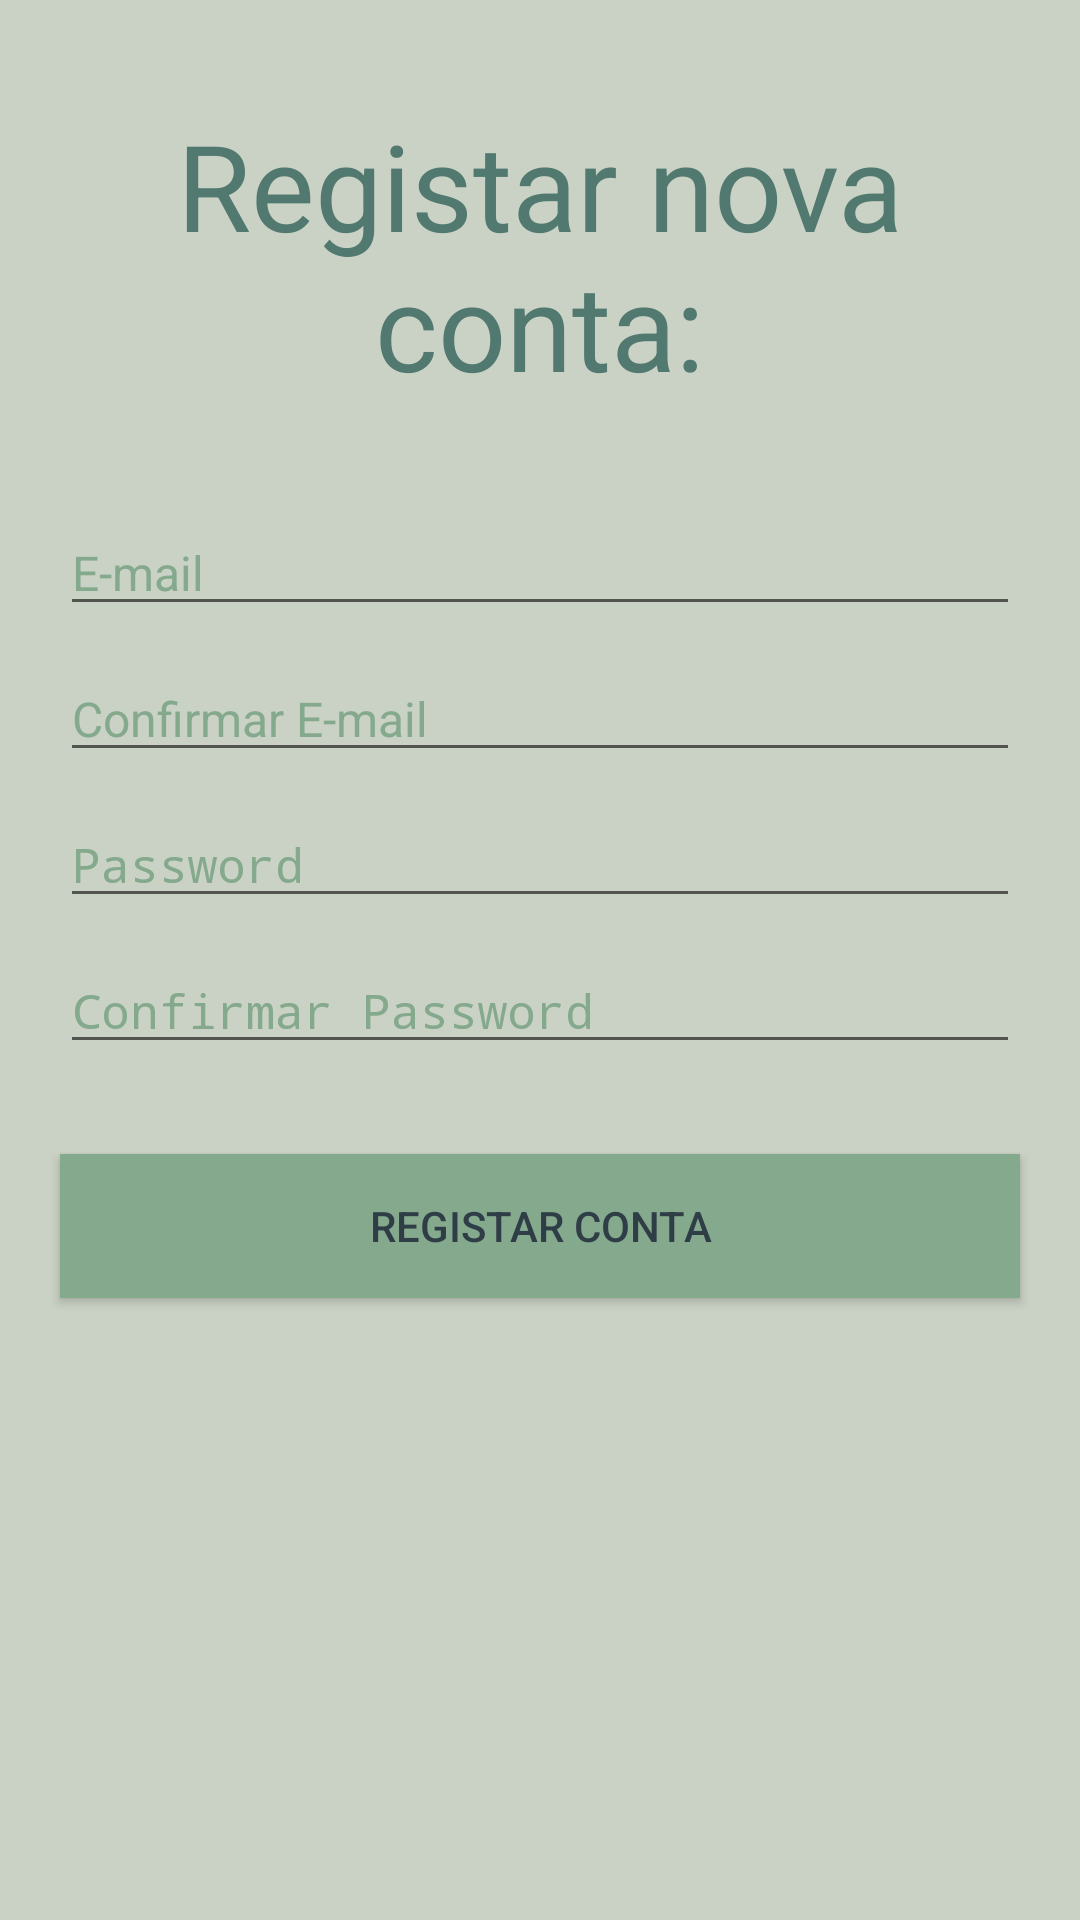

Here is an Android app screen rendered from its layout file. Give the layout XML and the strings, colors and styles it references.
<!-- AndroidManifest.xml: application theme AppTheme -->
<!-- res/layout/activity_registo.xml -->
<?xml version="1.0" encoding="utf-8"?>
<LinearLayout xmlns:android="http://schemas.android.com/apk/res/android"
    xmlns:app="http://schemas.android.com/apk/res-auto"
    xmlns:tools="http://schemas.android.com/tools"
    android:layout_width="match_parent"
    android:layout_height="match_parent"
    android:orientation="vertical"
    tools:context=".vistas.RegistoActivity"
    android:background="@color/colorPrimary">

    <TextView
        android:id="@+id/tvTituloRegistar"
        android:layout_width="match_parent"
        android:layout_height="wrap_content"
        android:layout_marginLeft="10dp"
        android:layout_marginTop="10dp"
        android:layout_marginRight="10dp"
        android:layout_marginBottom="10dp"
        android:ems="10"
        android:paddingTop="25dp"
        android:paddingBottom="25dp"
        android:text="@string/titulo_registar"
        android:textAlignment="center"
        android:textColor="@color/colorAccent"
        android:textSize="40dp" />

    <LinearLayout
        android:layout_width="match_parent"
        android:layout_height="wrap_content"
        android:orientation="vertical">


        <EditText
            android:id="@+id/etEmail"
            android:layout_width="match_parent"
            android:layout_height="wrap_content"
            android:layout_marginLeft="20dp"
            android:layout_marginRight="20dp"
            android:layout_marginBottom="10dp"
            android:ems="10"
            android:hint="E-mail"
            android:inputType="textEmailAddress"
            android:textColor="@color/colorTextSecondary"
            android:textColorHint="@color/colorSecondary"
            android:textSize="16dp" />

        <EditText
            android:id="@+id/etConfirmarEmail"
            android:layout_width="match_parent"
            android:layout_height="wrap_content"
            android:layout_marginLeft="20dp"
            android:layout_marginRight="20dp"
            android:layout_marginBottom="10dp"
            android:ems="10"
            android:hint="Confirmar E-mail"
            android:inputType="textEmailAddress"
            android:textColor="@color/colorTextSecondary"
            android:textColorHint="@color/colorSecondary"
            android:textSize="16dp" />

        <EditText
            android:id="@+id/etPassword"
            android:layout_width="match_parent"
            android:layout_height="wrap_content"
            android:layout_marginLeft="20dp"
            android:layout_marginRight="20dp"
            android:layout_marginBottom="10dp"
            android:ems="10"
            android:hint="Password"
            android:inputType="textPassword"
            android:textColor="@color/colorTextSecondary"
            android:textColorHint="@color/colorSecondary"
            android:textSize="16dp" />

        <EditText
            android:id="@+id/etConfirmarPassword"
            android:layout_width="match_parent"
            android:layout_height="wrap_content"
            android:layout_marginLeft="20dp"
            android:layout_marginRight="20dp"
            android:layout_marginBottom="10dp"
            android:ems="10"
            android:hint="Confirmar Password"
            android:inputType="textPassword"
            android:textColor="@color/colorTextSecondary"
            android:textColorHint="@color/colorSecondary"
            android:textSize="16dp" />

    </LinearLayout>

    <Button
        android:id="@+id/button"
        android:layout_width="match_parent"
        android:layout_height="wrap_content"
        android:layout_marginLeft="20dp"
        android:layout_marginTop="20dp"
        android:layout_marginRight="20dp"
        android:background="@color/colorSecondary"
        android:onClick="onRegistoClick"
        android:text="@string/bt_registo"
        android:textColor="@color/colorTextSecondary" />

</LinearLayout>
<!-- resources referenced by this layout -->
<resources>
  <color name="colorAccent">#52796F</color>
  <color name="colorPrimary">#CAD2C5</color>
  <color name="colorSecondary">#84A98C</color>
  <color name="colorTextSecondary">#2F3E46</color>
  <string name="bt_registo">Registar conta</string>
  <string name="titulo_registar">Registar nova conta:</string>
  <style name="AppTheme" parent="Theme.AppCompat.Light.DarkActionBar">
          
          <item name="colorPrimary">@color/colorPrimary</item>
      </style>
</resources>
